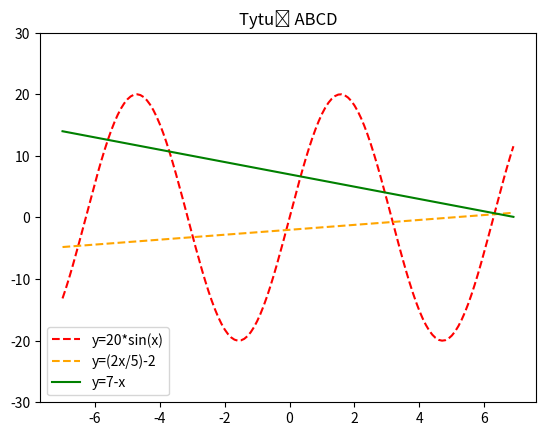

This chart was generated by the following Python code:
import numpy as np
import matplotlib.pyplot as plt

fig, ax = plt.subplots()
x = np.arange(-7,7, 0.1)
y_ax = np.arange(-40, 40)
y1 = 7-x
y2 = (2*x/5)-2
y3 = 20 * np.sin(x)

ax.plot(x,y3, label = 'y=20*sin(x)', linestyle='dashed', color = 'r')
ax.plot(x,y2, label = 'y=(2x/5)-2', linestyle='dashed', color = 'orange')
ax.plot(x,y1, label= 'y=7-x', color = 'g')

ax.legend(loc= 3)
plt.ylim(-30, 30)
plt.title('Tytuł ABCD')
plt.show()